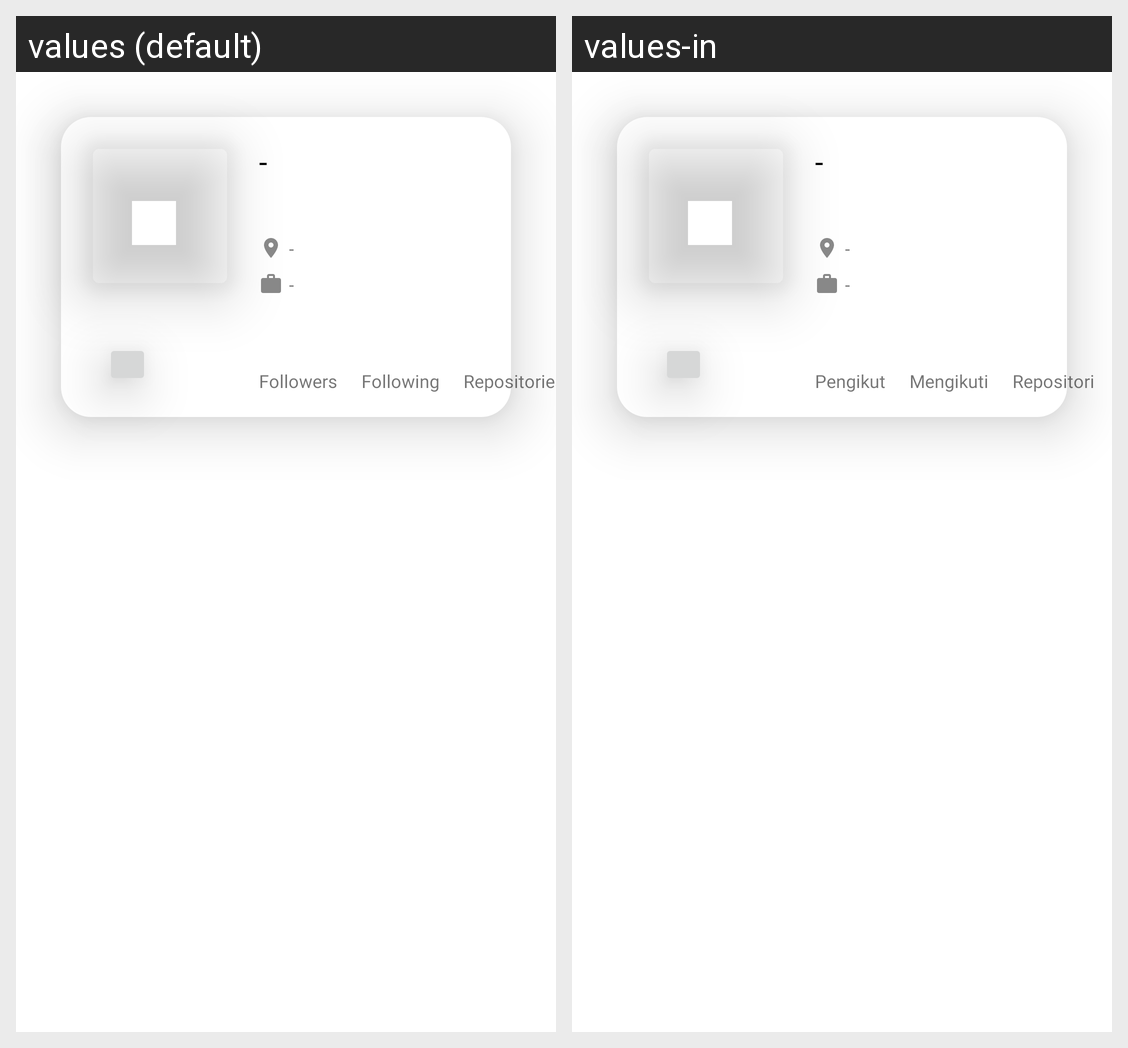

Translations of the strings shown on this Android screen, per locale in the grid:
Android screen res/layout/activity_detail.xml rendered under 2 locales, left to right: values (default), values-in. Device: Nexus 5 (rendered at 1080×1920; each locale shown at half size, 540×960, under a caption strip naming it); theme Theme.TugasUserGithubV2.
Strings drawn on this screen, with the default value and each locale's value (text and hints the layout hard-codes, and strings that could not be matched under every locale, appear in the picture but are not listed):

followers
  values: Followers
  values-in: Pengikut

following
  values: Following
  values-in: Mengikuti

repositories
  values: Repositories
  values-in: Repositori
